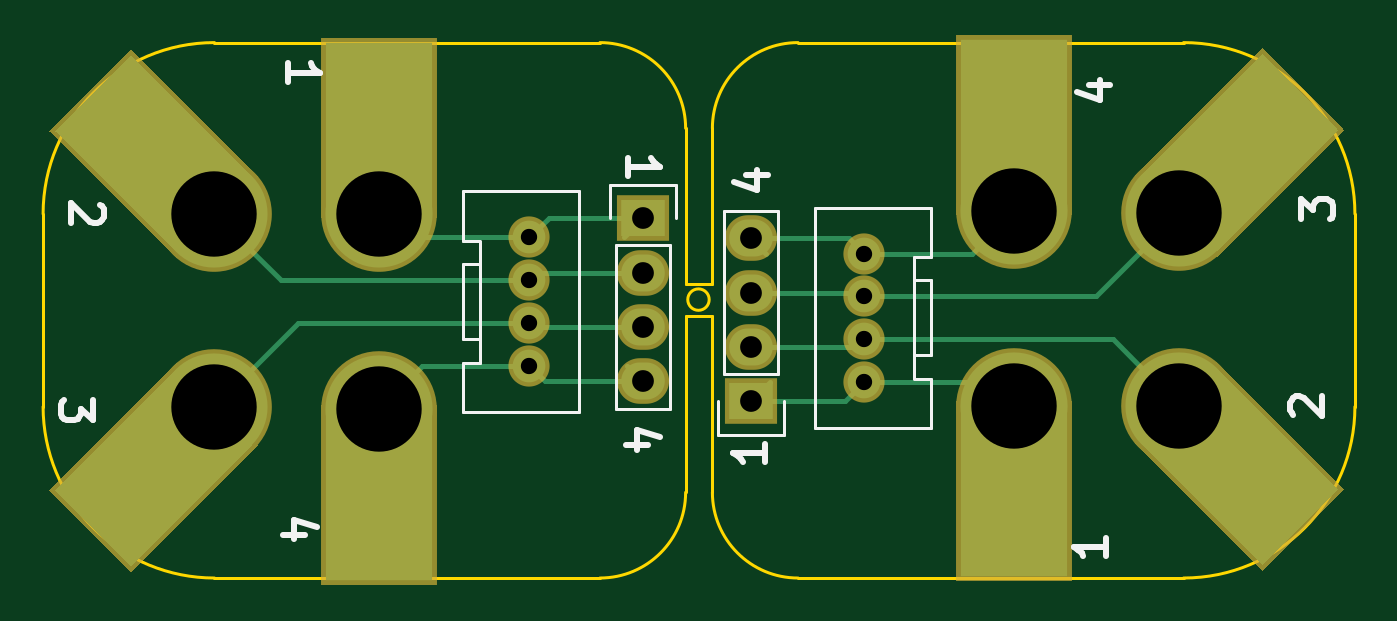
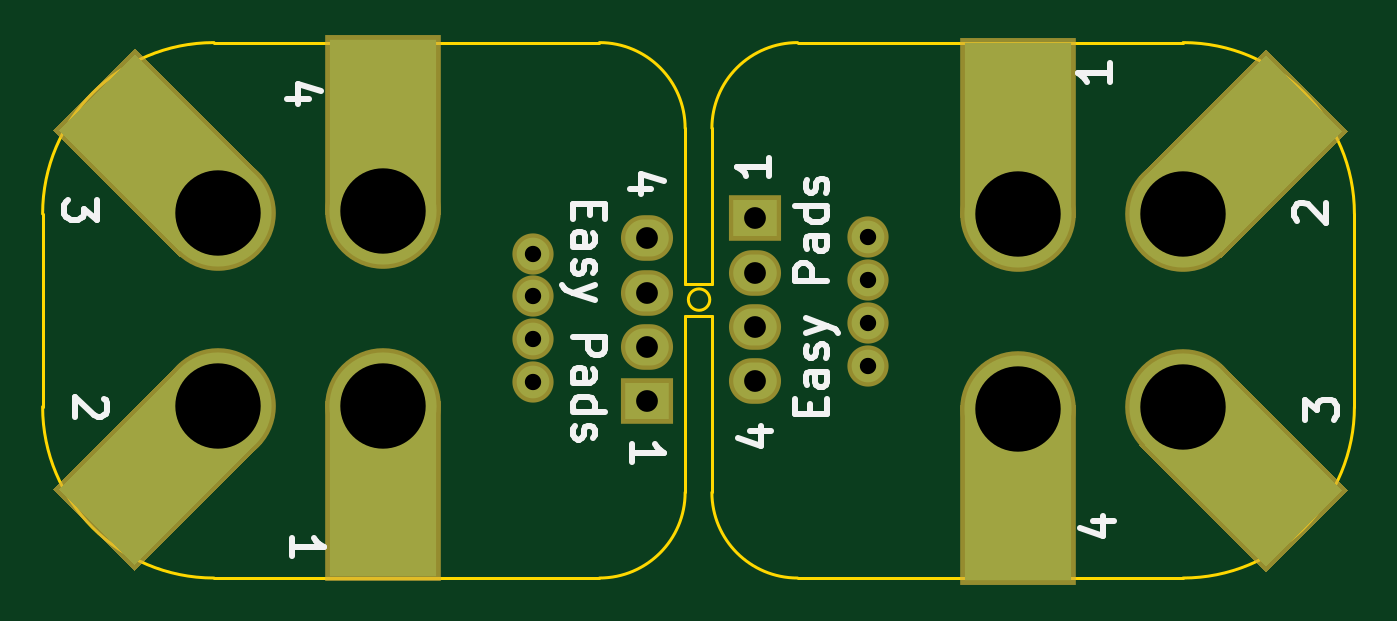
Circuit board: 10 layer files. Board 61.2 x 25.0 mm.
- bottom_copper: EasyPads-B.Cu.gbl (1836 bytes)
- bottom_mask: EasyPads-B.Mask.gbs (1830 bytes)
- paste: EasyPads-B.Paste.gbp (271 bytes)
- bottom_silk: EasyPads-B.SilkS.gbo (7809 bytes)
- outline: EasyPads-Edge.Cuts.gm1 (1949 bytes)
- top_copper: EasyPads-F.Cu.gtl (3848 bytes)
- top_mask: EasyPads-F.Mask.gts (2556 bytes)
- paste: EasyPads-F.Paste.gtp (271 bytes)
- top_silk: EasyPads-F.SilkS.gto (6099 bytes)
- drill: EasyPads.drl (554 bytes)

=== bottom_copper: EasyPads-B.Cu.gbl ===
G04 #@! TF.FileFunction,Copper,L2,Bot,Signal*
%FSLAX46Y46*%
G04 Gerber Fmt 4.6, Leading zero omitted, Abs format (unit mm)*
G04 Created by KiCad (PCBNEW 4.0.3-stable) date 03/15/17 04:31:10*
%MOMM*%
%LPD*%
G01*
G04 APERTURE LIST*
%ADD10C,0.100000*%
%ADD11C,5.000000*%
%ADD12R,5.000000X8.000000*%
%ADD13C,1.524000*%
%ADD14R,2.032000X1.727200*%
%ADD15O,2.032000X1.727200*%
G04 APERTURE END LIST*
D10*
D11*
X124350000Y-55850000D03*
D12*
X124350000Y-51850000D03*
D11*
X132050000Y-55950000D03*
D10*
G36*
X139474621Y-52060913D02*
X133817767Y-57717767D01*
X130282233Y-54182233D01*
X135939087Y-48525379D01*
X139474621Y-52060913D01*
X139474621Y-52060913D01*
G37*
D11*
X132050000Y-64950000D03*
D10*
G36*
X135939087Y-72374621D02*
X130282233Y-66717767D01*
X133817767Y-63182233D01*
X139474621Y-68839087D01*
X135939087Y-72374621D01*
X135939087Y-72374621D01*
G37*
D11*
X124350000Y-64950000D03*
D12*
X124350000Y-68950000D03*
D13*
X117350000Y-63850000D03*
X117350000Y-61850000D03*
X117350000Y-59850000D03*
X117350000Y-57850000D03*
D14*
X112050000Y-64750000D03*
D15*
X112050000Y-62210000D03*
X112050000Y-59670000D03*
X112050000Y-57130000D03*
D14*
X107000000Y-56200000D03*
D15*
X107000000Y-58740000D03*
X107000000Y-61280000D03*
X107000000Y-63820000D03*
D13*
X101700000Y-57100000D03*
X101700000Y-59100000D03*
X101700000Y-61100000D03*
X101700000Y-63100000D03*
D11*
X94700000Y-56000000D03*
D12*
X94700000Y-52000000D03*
D11*
X87000000Y-56000000D03*
D10*
G36*
X83110913Y-48575379D02*
X88767767Y-54232233D01*
X85232233Y-57767767D01*
X79575379Y-52110913D01*
X83110913Y-48575379D01*
X83110913Y-48575379D01*
G37*
D11*
X87000000Y-65000000D03*
D10*
G36*
X79575379Y-68889087D02*
X85232233Y-63232233D01*
X88767767Y-66767767D01*
X83110913Y-72424621D01*
X79575379Y-68889087D01*
X79575379Y-68889087D01*
G37*
D11*
X94700000Y-65100000D03*
D12*
X94700000Y-69100000D03*
M02*

=== bottom_mask: EasyPads-B.Mask.gbs ===
G04 #@! TF.FileFunction,Soldermask,Bot*
%FSLAX46Y46*%
G04 Gerber Fmt 4.6, Leading zero omitted, Abs format (unit mm)*
G04 Created by KiCad (PCBNEW 4.0.3-stable) date 03/15/17 04:31:11*
%MOMM*%
%LPD*%
G01*
G04 APERTURE LIST*
%ADD10C,0.100000*%
%ADD11C,5.400000*%
%ADD12R,5.400000X8.400000*%
%ADD13C,1.924000*%
%ADD14R,2.432000X2.127200*%
%ADD15O,2.432000X2.127200*%
G04 APERTURE END LIST*
D10*
D11*
X124350000Y-55850000D03*
D12*
X124350000Y-51850000D03*
D11*
X132050000Y-55950000D03*
D10*
G36*
X139757464Y-52060913D02*
X133817767Y-58000610D01*
X129999390Y-54182233D01*
X135939087Y-48242536D01*
X139757464Y-52060913D01*
X139757464Y-52060913D01*
G37*
D11*
X132050000Y-64950000D03*
D10*
G36*
X135939087Y-72657464D02*
X129999390Y-66717767D01*
X133817767Y-62899390D01*
X139757464Y-68839087D01*
X135939087Y-72657464D01*
X135939087Y-72657464D01*
G37*
D11*
X124350000Y-64950000D03*
D12*
X124350000Y-68950000D03*
D13*
X117350000Y-63850000D03*
X117350000Y-61850000D03*
X117350000Y-59850000D03*
X117350000Y-57850000D03*
D14*
X112050000Y-64750000D03*
D15*
X112050000Y-62210000D03*
X112050000Y-59670000D03*
X112050000Y-57130000D03*
D14*
X107000000Y-56200000D03*
D15*
X107000000Y-58740000D03*
X107000000Y-61280000D03*
X107000000Y-63820000D03*
D13*
X101700000Y-57100000D03*
X101700000Y-59100000D03*
X101700000Y-61100000D03*
X101700000Y-63100000D03*
D11*
X94700000Y-56000000D03*
D12*
X94700000Y-52000000D03*
D11*
X87000000Y-56000000D03*
D10*
G36*
X83110913Y-48292536D02*
X89050610Y-54232233D01*
X85232233Y-58050610D01*
X79292536Y-52110913D01*
X83110913Y-48292536D01*
X83110913Y-48292536D01*
G37*
D11*
X87000000Y-65000000D03*
D10*
G36*
X79292536Y-68889087D02*
X85232233Y-62949390D01*
X89050610Y-66767767D01*
X83110913Y-72707464D01*
X79292536Y-68889087D01*
X79292536Y-68889087D01*
G37*
D11*
X94700000Y-65100000D03*
D12*
X94700000Y-69100000D03*
M02*

=== paste: EasyPads-B.Paste.gbp ===
G04 #@! TF.FileFunction,Paste,Bot*
%FSLAX46Y46*%
G04 Gerber Fmt 4.6, Leading zero omitted, Abs format (unit mm)*
G04 Created by KiCad (PCBNEW 4.0.3-stable) date 03/15/17 04:31:10*
%MOMM*%
%LPD*%
G01*
G04 APERTURE LIST*
%ADD10C,0.100000*%
G04 APERTURE END LIST*
D10*
M02*

=== bottom_silk: EasyPads-B.SilkS.gbo (7809 bytes, source omitted) ===
=== outline: EasyPads-Edge.Cuts.gm1 ===
G04 #@! TF.FileFunction,Profile,NP*
%FSLAX46Y46*%
G04 Gerber Fmt 4.6, Leading zero omitted, Abs format (unit mm)*
G04 Created by KiCad (PCBNEW 4.0.3-stable) date 03/15/17 04:31:11*
%MOMM*%
%LPD*%
G01*
G04 APERTURE LIST*
%ADD10C,0.100000*%
%ADD11C,0.150000*%
G04 APERTURE END LIST*
D10*
D11*
X110100000Y-60000000D02*
G75*
G03X110100000Y-60000000I-500000J0D01*
G01*
X109000000Y-60750000D02*
X110250000Y-60750000D01*
X109000000Y-59250000D02*
X110250000Y-59250000D01*
X110250000Y-60750000D02*
X110250000Y-67750000D01*
X109000000Y-67750000D02*
X109000000Y-60750000D01*
X110250000Y-53250000D02*
X110250000Y-59250000D01*
X109000000Y-53250000D02*
X109000000Y-59250000D01*
X110250000Y-53250000D02*
X110250000Y-53000000D01*
X109000000Y-53000000D02*
X109000000Y-53250000D01*
X110250000Y-67750000D02*
X110250000Y-68000000D01*
X109000000Y-68000000D02*
X109000000Y-67750000D01*
X110250000Y-52000000D02*
X110250000Y-53000000D01*
X109000000Y-52000000D02*
X109000000Y-53000000D01*
X110250000Y-68000000D02*
X110250000Y-69000000D01*
X109000000Y-68000000D02*
X109000000Y-69000000D01*
X110250000Y-69000000D02*
G75*
G03X114250000Y-73000000I4000000J0D01*
G01*
X114250000Y-48000000D02*
G75*
G03X110250000Y-52000000I0J-4000000D01*
G01*
X140250000Y-56000000D02*
G75*
G03X132250000Y-48000000I-8000000J0D01*
G01*
X132250000Y-73000000D02*
G75*
G03X140250000Y-65000000I0J8000000D01*
G01*
X132250000Y-48000000D02*
X114250000Y-48000000D01*
X114250000Y-73000000D02*
X132250000Y-73000000D01*
X140250000Y-65000000D02*
X140250000Y-56000000D01*
X79000000Y-56000000D02*
X79000000Y-65000000D01*
X105000000Y-48000000D02*
X87000000Y-48000000D01*
X87000000Y-73000000D02*
X105000000Y-73000000D01*
X87000000Y-48000000D02*
G75*
G03X79000000Y-56000000I0J-8000000D01*
G01*
X79000000Y-65000000D02*
G75*
G03X87000000Y-73000000I8000000J0D01*
G01*
X105000000Y-73000000D02*
G75*
G03X109000000Y-69000000I0J4000000D01*
G01*
X109000000Y-52000000D02*
G75*
G03X105000000Y-48000000I-4000000J0D01*
G01*
M02*

=== top_copper: EasyPads-F.Cu.gtl ===
G04 #@! TF.FileFunction,Copper,L1,Top,Signal*
%FSLAX46Y46*%
G04 Gerber Fmt 4.6, Leading zero omitted, Abs format (unit mm)*
G04 Created by KiCad (PCBNEW 4.0.3-stable) date 03/15/17 04:31:10*
%MOMM*%
%LPD*%
G01*
G04 APERTURE LIST*
%ADD10C,0.100000*%
%ADD11C,5.000000*%
%ADD12R,5.000000X8.000000*%
%ADD13C,1.524000*%
%ADD14R,2.032000X1.727200*%
%ADD15O,2.032000X1.727200*%
%ADD16C,0.250000*%
G04 APERTURE END LIST*
D10*
D11*
X124350000Y-55850000D03*
D12*
X124350000Y-51850000D03*
D11*
X132050000Y-55950000D03*
D10*
G36*
X139474621Y-52060913D02*
X133817767Y-57717767D01*
X130282233Y-54182233D01*
X135939087Y-48525379D01*
X139474621Y-52060913D01*
X139474621Y-52060913D01*
G37*
D11*
X132050000Y-64950000D03*
D10*
G36*
X135939087Y-72374621D02*
X130282233Y-66717767D01*
X133817767Y-63182233D01*
X139474621Y-68839087D01*
X135939087Y-72374621D01*
X135939087Y-72374621D01*
G37*
D11*
X124350000Y-64950000D03*
D12*
X124350000Y-68950000D03*
D13*
X117350000Y-63850000D03*
X117350000Y-61850000D03*
X117350000Y-59850000D03*
X117350000Y-57850000D03*
D14*
X112050000Y-64750000D03*
D15*
X112050000Y-62210000D03*
X112050000Y-59670000D03*
X112050000Y-57130000D03*
D14*
X107000000Y-56200000D03*
D15*
X107000000Y-58740000D03*
X107000000Y-61280000D03*
X107000000Y-63820000D03*
D13*
X101700000Y-57100000D03*
X101700000Y-59100000D03*
X101700000Y-61100000D03*
X101700000Y-63100000D03*
D11*
X94700000Y-56000000D03*
D12*
X94700000Y-52000000D03*
D11*
X87000000Y-56000000D03*
D10*
G36*
X83110913Y-48575379D02*
X88767767Y-54232233D01*
X85232233Y-57767767D01*
X79575379Y-52110913D01*
X83110913Y-48575379D01*
X83110913Y-48575379D01*
G37*
D11*
X87000000Y-65000000D03*
D10*
G36*
X79575379Y-68889087D02*
X85232233Y-63232233D01*
X88767767Y-66767767D01*
X83110913Y-72424621D01*
X79575379Y-68889087D01*
X79575379Y-68889087D01*
G37*
D11*
X94700000Y-65100000D03*
D12*
X94700000Y-69100000D03*
D16*
X112950000Y-63850000D02*
X112050000Y-64750000D01*
X123250000Y-63850000D02*
X124350000Y-64950000D01*
X117350000Y-63850000D02*
X123250000Y-63850000D01*
X116450000Y-64750000D02*
X117350000Y-63850000D01*
X112050000Y-64750000D02*
X116450000Y-64750000D01*
X107000000Y-56200000D02*
X102600000Y-56200000D01*
X102600000Y-56200000D02*
X101700000Y-57100000D01*
X101700000Y-57100000D02*
X95800000Y-57100000D01*
X95800000Y-57100000D02*
X94700000Y-56000000D01*
X106100000Y-57100000D02*
X107000000Y-56200000D01*
X112410000Y-61850000D02*
X112050000Y-62210000D01*
X128950000Y-61850000D02*
X117350000Y-61850000D01*
X132050000Y-64950000D02*
X128950000Y-61850000D01*
X116990000Y-62210000D02*
X117350000Y-61850000D01*
X112050000Y-62210000D02*
X116990000Y-62210000D01*
X107000000Y-58740000D02*
X102060000Y-58740000D01*
X102060000Y-58740000D02*
X101700000Y-59100000D01*
X87000000Y-56000000D02*
X90100000Y-59100000D01*
X90100000Y-59100000D02*
X101700000Y-59100000D01*
X106640000Y-59100000D02*
X107000000Y-58740000D01*
X112230000Y-59850000D02*
X112050000Y-59670000D01*
X128150000Y-59850000D02*
X117350000Y-59850000D01*
X132050000Y-55950000D02*
X128150000Y-59850000D01*
X117170000Y-59670000D02*
X117350000Y-59850000D01*
X112050000Y-59670000D02*
X117170000Y-59670000D01*
X107000000Y-61280000D02*
X101880000Y-61280000D01*
X101880000Y-61280000D02*
X101700000Y-61100000D01*
X87000000Y-65000000D02*
X90900000Y-61100000D01*
X90900000Y-61100000D02*
X101700000Y-61100000D01*
X106820000Y-61100000D02*
X107000000Y-61280000D01*
X112770000Y-57850000D02*
X112050000Y-57130000D01*
X122350000Y-57850000D02*
X124350000Y-55850000D01*
X117350000Y-57850000D02*
X122350000Y-57850000D01*
X116630000Y-57130000D02*
X117350000Y-57850000D01*
X112050000Y-57130000D02*
X116630000Y-57130000D01*
X107000000Y-63820000D02*
X102420000Y-63820000D01*
X102420000Y-63820000D02*
X101700000Y-63100000D01*
X101700000Y-63100000D02*
X96700000Y-63100000D01*
X96700000Y-63100000D02*
X94700000Y-65100000D01*
X106280000Y-63100000D02*
X107000000Y-63820000D01*
M02*

=== top_mask: EasyPads-F.Mask.gts ===
G04 #@! TF.FileFunction,Soldermask,Top*
%FSLAX46Y46*%
G04 Gerber Fmt 4.6, Leading zero omitted, Abs format (unit mm)*
G04 Created by KiCad (PCBNEW 4.0.3-stable) date 03/15/17 04:31:11*
%MOMM*%
%LPD*%
G01*
G04 APERTURE LIST*
%ADD10C,0.100000*%
%ADD11C,5.400000*%
%ADD12R,5.400000X8.400000*%
%ADD13C,1.924000*%
%ADD14R,2.432000X2.127200*%
%ADD15O,2.432000X2.127200*%
G04 APERTURE END LIST*
D10*
D11*
X124350000Y-55850000D03*
D12*
X124350000Y-51850000D03*
X124350000Y-51850000D03*
D11*
X132050000Y-55950000D03*
D10*
G36*
X139757464Y-52060913D02*
X133817767Y-58000610D01*
X129999390Y-54182233D01*
X135939087Y-48242536D01*
X139757464Y-52060913D01*
X139757464Y-52060913D01*
G37*
G36*
X139757464Y-52060913D02*
X133817767Y-58000610D01*
X129999390Y-54182233D01*
X135939087Y-48242536D01*
X139757464Y-52060913D01*
X139757464Y-52060913D01*
G37*
D11*
X132050000Y-64950000D03*
D10*
G36*
X135939087Y-72657464D02*
X129999390Y-66717767D01*
X133817767Y-62899390D01*
X139757464Y-68839087D01*
X135939087Y-72657464D01*
X135939087Y-72657464D01*
G37*
G36*
X135939087Y-72657464D02*
X129999390Y-66717767D01*
X133817767Y-62899390D01*
X139757464Y-68839087D01*
X135939087Y-72657464D01*
X135939087Y-72657464D01*
G37*
D11*
X124350000Y-64950000D03*
D12*
X124350000Y-68950000D03*
X124350000Y-68950000D03*
D13*
X117350000Y-63850000D03*
X117350000Y-61850000D03*
X117350000Y-59850000D03*
X117350000Y-57850000D03*
D14*
X112050000Y-64750000D03*
D15*
X112050000Y-62210000D03*
X112050000Y-59670000D03*
X112050000Y-57130000D03*
D14*
X107000000Y-56200000D03*
D15*
X107000000Y-58740000D03*
X107000000Y-61280000D03*
X107000000Y-63820000D03*
D13*
X101700000Y-57100000D03*
X101700000Y-59100000D03*
X101700000Y-61100000D03*
X101700000Y-63100000D03*
D11*
X94700000Y-56000000D03*
D12*
X94700000Y-52000000D03*
X94700000Y-52000000D03*
D11*
X87000000Y-56000000D03*
D10*
G36*
X83110913Y-48292536D02*
X89050610Y-54232233D01*
X85232233Y-58050610D01*
X79292536Y-52110913D01*
X83110913Y-48292536D01*
X83110913Y-48292536D01*
G37*
G36*
X83110913Y-48292536D02*
X89050610Y-54232233D01*
X85232233Y-58050610D01*
X79292536Y-52110913D01*
X83110913Y-48292536D01*
X83110913Y-48292536D01*
G37*
D11*
X87000000Y-65000000D03*
D10*
G36*
X79292536Y-68889087D02*
X85232233Y-62949390D01*
X89050610Y-66767767D01*
X83110913Y-72707464D01*
X79292536Y-68889087D01*
X79292536Y-68889087D01*
G37*
G36*
X79292536Y-68889087D02*
X85232233Y-62949390D01*
X89050610Y-66767767D01*
X83110913Y-72707464D01*
X79292536Y-68889087D01*
X79292536Y-68889087D01*
G37*
D11*
X94700000Y-65100000D03*
D12*
X94700000Y-69100000D03*
X94700000Y-69100000D03*
M02*

=== paste: EasyPads-F.Paste.gtp ===
G04 #@! TF.FileFunction,Paste,Top*
%FSLAX46Y46*%
G04 Gerber Fmt 4.6, Leading zero omitted, Abs format (unit mm)*
G04 Created by KiCad (PCBNEW 4.0.3-stable) date 03/15/17 04:31:10*
%MOMM*%
%LPD*%
G01*
G04 APERTURE LIST*
%ADD10C,0.100000*%
G04 APERTURE END LIST*
D10*
M02*

=== top_silk: EasyPads-F.SilkS.gto ===
G04 #@! TF.FileFunction,Legend,Top*
%FSLAX46Y46*%
G04 Gerber Fmt 4.6, Leading zero omitted, Abs format (unit mm)*
G04 Created by KiCad (PCBNEW 4.0.3-stable) date 03/15/17 04:31:11*
%MOMM*%
%LPD*%
G01*
G04 APERTURE LIST*
%ADD10C,0.100000*%
%ADD11C,0.300000*%
%ADD12C,0.150000*%
G04 APERTURE END LIST*
D10*
D11*
X137371429Y-65378571D02*
X137300000Y-65307142D01*
X137228571Y-65164285D01*
X137228571Y-64807142D01*
X137300000Y-64664285D01*
X137371429Y-64592856D01*
X137514286Y-64521428D01*
X137657143Y-64521428D01*
X137871429Y-64592856D01*
X138728571Y-65449999D01*
X138728571Y-64521428D01*
X137728571Y-56249999D02*
X137728571Y-55321428D01*
X138300000Y-55821428D01*
X138300000Y-55607142D01*
X138371429Y-55464285D01*
X138442857Y-55392856D01*
X138585714Y-55321428D01*
X138942857Y-55321428D01*
X139085714Y-55392856D01*
X139157143Y-55464285D01*
X139228571Y-55607142D01*
X139228571Y-56035714D01*
X139157143Y-56178571D01*
X139085714Y-56249999D01*
X127828571Y-49964285D02*
X128828571Y-49964285D01*
X127257143Y-50321428D02*
X128328571Y-50678571D01*
X128328571Y-49749999D01*
X128628571Y-71121428D02*
X128628571Y-71978571D01*
X128628571Y-71549999D02*
X127128571Y-71549999D01*
X127342857Y-71692856D01*
X127485714Y-71835714D01*
X127557143Y-71978571D01*
X112728571Y-66721428D02*
X112728571Y-67578571D01*
X112728571Y-67149999D02*
X111228571Y-67149999D01*
X111442857Y-67292856D01*
X111585714Y-67435714D01*
X111657143Y-67578571D01*
X111828571Y-54164285D02*
X112828571Y-54164285D01*
X111257143Y-54521428D02*
X112328571Y-54878571D01*
X112328571Y-53949999D01*
X107221429Y-66785715D02*
X106221429Y-66785715D01*
X107792857Y-66428572D02*
X106721429Y-66071429D01*
X106721429Y-67000001D01*
X106321429Y-54228572D02*
X106321429Y-53371429D01*
X106321429Y-53800001D02*
X107821429Y-53800001D01*
X107607143Y-53657144D01*
X107464286Y-53514286D01*
X107392857Y-53371429D01*
X90421429Y-49828572D02*
X90421429Y-48971429D01*
X90421429Y-49400001D02*
X91921429Y-49400001D01*
X91707143Y-49257144D01*
X91564286Y-49114286D01*
X91492857Y-48971429D01*
X91221429Y-70985715D02*
X90221429Y-70985715D01*
X91792857Y-70628572D02*
X90721429Y-70271429D01*
X90721429Y-71200001D01*
X81321429Y-64700001D02*
X81321429Y-65628572D01*
X80750000Y-65128572D01*
X80750000Y-65342858D01*
X80678571Y-65485715D01*
X80607143Y-65557144D01*
X80464286Y-65628572D01*
X80107143Y-65628572D01*
X79964286Y-65557144D01*
X79892857Y-65485715D01*
X79821429Y-65342858D01*
X79821429Y-64914286D01*
X79892857Y-64771429D01*
X79964286Y-64700001D01*
X81678571Y-55571429D02*
X81750000Y-55642858D01*
X81821429Y-55785715D01*
X81821429Y-56142858D01*
X81750000Y-56285715D01*
X81678571Y-56357144D01*
X81535714Y-56428572D01*
X81392857Y-56428572D01*
X81178571Y-56357144D01*
X80321429Y-55500001D01*
X80321429Y-56428572D01*
D12*
X115050000Y-62650000D02*
X115050000Y-63850000D01*
X119650000Y-62750000D02*
X119650000Y-63650000D01*
X120300000Y-63700000D02*
X119650000Y-63700000D01*
X119650000Y-62800000D02*
X119650000Y-58000000D01*
X120300000Y-55700000D02*
X120450000Y-55700000D01*
X120450000Y-55700000D02*
X120450000Y-55850000D01*
X120450000Y-57850000D02*
X120450000Y-58000000D01*
X115350000Y-55700000D02*
X115200000Y-55700000D01*
X115200000Y-55700000D02*
X115050000Y-55700000D01*
X115050000Y-55700000D02*
X115050000Y-60850000D01*
X115050000Y-65850000D02*
X115050000Y-63750000D01*
X120300000Y-63700000D02*
X120450000Y-63700000D01*
X120450000Y-63700000D02*
X120450000Y-63850000D01*
X120450000Y-65850000D02*
X120450000Y-66000000D01*
X120450000Y-66000000D02*
X120300000Y-66000000D01*
X115350000Y-66000000D02*
X115050000Y-66000000D01*
X115050000Y-66000000D02*
X115050000Y-65900000D01*
X115050000Y-65900000D02*
X115050000Y-65850000D01*
X119650000Y-62600000D02*
X120450000Y-62600000D01*
X120450000Y-62600000D02*
X120450000Y-59100000D01*
X120450000Y-59100000D02*
X119650000Y-59100000D01*
X115050000Y-62800000D02*
X115050000Y-60850000D01*
X120300000Y-66000000D02*
X115350000Y-66000000D01*
X120300000Y-55700000D02*
X115350000Y-55700000D01*
X120450000Y-58000000D02*
X119650000Y-58000000D01*
X120450000Y-65850000D02*
X120450000Y-63850000D01*
X120450000Y-57850000D02*
X120450000Y-55850000D01*
X113320000Y-63480000D02*
X113320000Y-55860000D01*
X110780000Y-63480000D02*
X110780000Y-55860000D01*
X110500000Y-66300000D02*
X110500000Y-64750000D01*
X113320000Y-55860000D02*
X110780000Y-55860000D01*
X110780000Y-63480000D02*
X113320000Y-63480000D01*
X113600000Y-64750000D02*
X113600000Y-66300000D01*
X113600000Y-66300000D02*
X110500000Y-66300000D01*
X105730000Y-57470000D02*
X105730000Y-65090000D01*
X108270000Y-57470000D02*
X108270000Y-65090000D01*
X108550000Y-54650000D02*
X108550000Y-56200000D01*
X105730000Y-65090000D02*
X108270000Y-65090000D01*
X108270000Y-57470000D02*
X105730000Y-57470000D01*
X105450000Y-56200000D02*
X105450000Y-54650000D01*
X105450000Y-54650000D02*
X108550000Y-54650000D01*
X104000000Y-58300000D02*
X104000000Y-57100000D01*
X99400000Y-58200000D02*
X99400000Y-57300000D01*
X98750000Y-57250000D02*
X99400000Y-57250000D01*
X99400000Y-58150000D02*
X99400000Y-62950000D01*
X98750000Y-65250000D02*
X98600000Y-65250000D01*
X98600000Y-65250000D02*
X98600000Y-65100000D01*
X98600000Y-63100000D02*
X98600000Y-62950000D01*
X103700000Y-65250000D02*
X103850000Y-65250000D01*
X103850000Y-65250000D02*
X104000000Y-65250000D01*
X104000000Y-65250000D02*
X104000000Y-60100000D01*
X104000000Y-55100000D02*
X104000000Y-57200000D01*
X98750000Y-57250000D02*
X98600000Y-57250000D01*
X98600000Y-57250000D02*
X98600000Y-57100000D01*
X98600000Y-55100000D02*
X98600000Y-54950000D01*
X98600000Y-54950000D02*
X98750000Y-54950000D01*
X103700000Y-54950000D02*
X104000000Y-54950000D01*
X104000000Y-54950000D02*
X104000000Y-55050000D01*
X104000000Y-55050000D02*
X104000000Y-55100000D01*
X99400000Y-58350000D02*
X98600000Y-58350000D01*
X98600000Y-58350000D02*
X98600000Y-61850000D01*
X98600000Y-61850000D02*
X99400000Y-61850000D01*
X104000000Y-58150000D02*
X104000000Y-60100000D01*
X98750000Y-54950000D02*
X103700000Y-54950000D01*
X98750000Y-65250000D02*
X103700000Y-65250000D01*
X98600000Y-62950000D02*
X99400000Y-62950000D01*
X98600000Y-55100000D02*
X98600000Y-57100000D01*
X98600000Y-63100000D02*
X98600000Y-65100000D01*
M02*

=== drill: EasyPads.drl ===
M48
;DRILL file {KiCad 4.0.3-stable} date 03/15/17 04:31:06
;FORMAT={-:-/ absolute / inch / decimal}
FMAT,2
INCH,TZ
T1C0.030
T2C0.040
T3C0.157
%
G90
G05
M72
T1
X4.0039Y-2.248
X4.0039Y-2.3268
X4.0039Y-2.4055
X4.0039Y-2.4843
X4.6201Y-2.2776
X4.6201Y-2.3563
X4.6201Y-2.435
X4.6201Y-2.5138
T2
X4.2126Y-2.2126
X4.2126Y-2.3126
X4.2126Y-2.4126
X4.2126Y-2.5126
X4.4114Y-2.2492
X4.4114Y-2.3492
X4.4114Y-2.4492
X4.4114Y-2.5492
T3
X3.4252Y-2.2047
X3.4252Y-2.5591
X3.7283Y-2.2047
X3.7283Y-2.563
X4.8957Y-2.1988
X4.8957Y-2.5571
X5.1988Y-2.2028
X5.1988Y-2.5571
T0
M30

